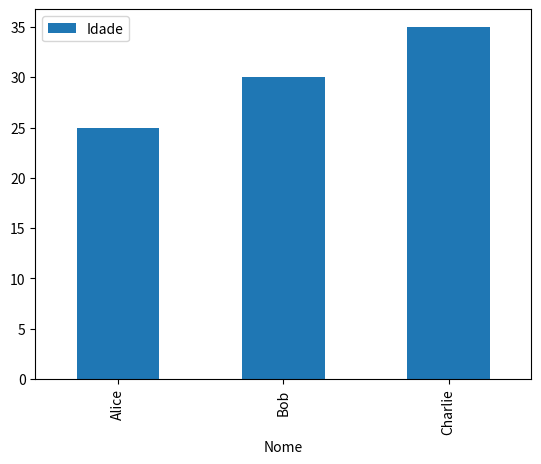

Python code for this plot:
import pandas as pd
import matplotlib.pyplot as plt

data = {'Nome': ['Alice', 'Bob', 'Charlie'],
        'Idade': [25, 30, 35],
        'Cidade': ['A', 'B', 'C']}

df = pd.DataFrame(data)

# Acessando uma coluna por nome
coluna_idade = df['Idade']
print(coluna_idade)

# Selecionando linhas com base em uma condição
linha_filtro = df[df['Idade'] > 30]
print(linha_filtro)

# Adicionando uma nova coluna
df['Profissao'] = ['Engenheiro', 'Analista', 'Designer']
print(df)

# Removendo uma coluna
df_sem_cidade = df.drop('Cidade', axis=1)
print(df_sem_cidade)

# Gráfico de barras da idade por nome
df.plot.bar(x='Nome', y='Idade')
plt.show()